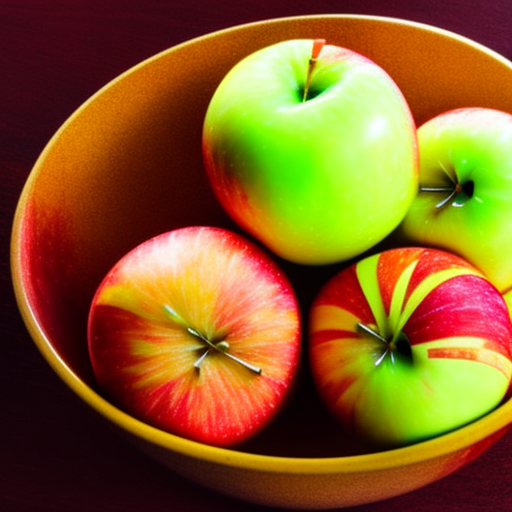
Generation parameters embedded in this image by AUTOMATIC1111 Stable Diffusion web UI or a fork of it (Forge, ...) (PNG 'parameters' text chunk):
a bowl of fruits including (apple:1.6), (orange:1.2), grapes
Steps: 20, Sampler: Euler a, CFG scale: 7, Seed: 64228577, Size: 512x512, Model hash: 27a4ac756c, ENSD: 8008135